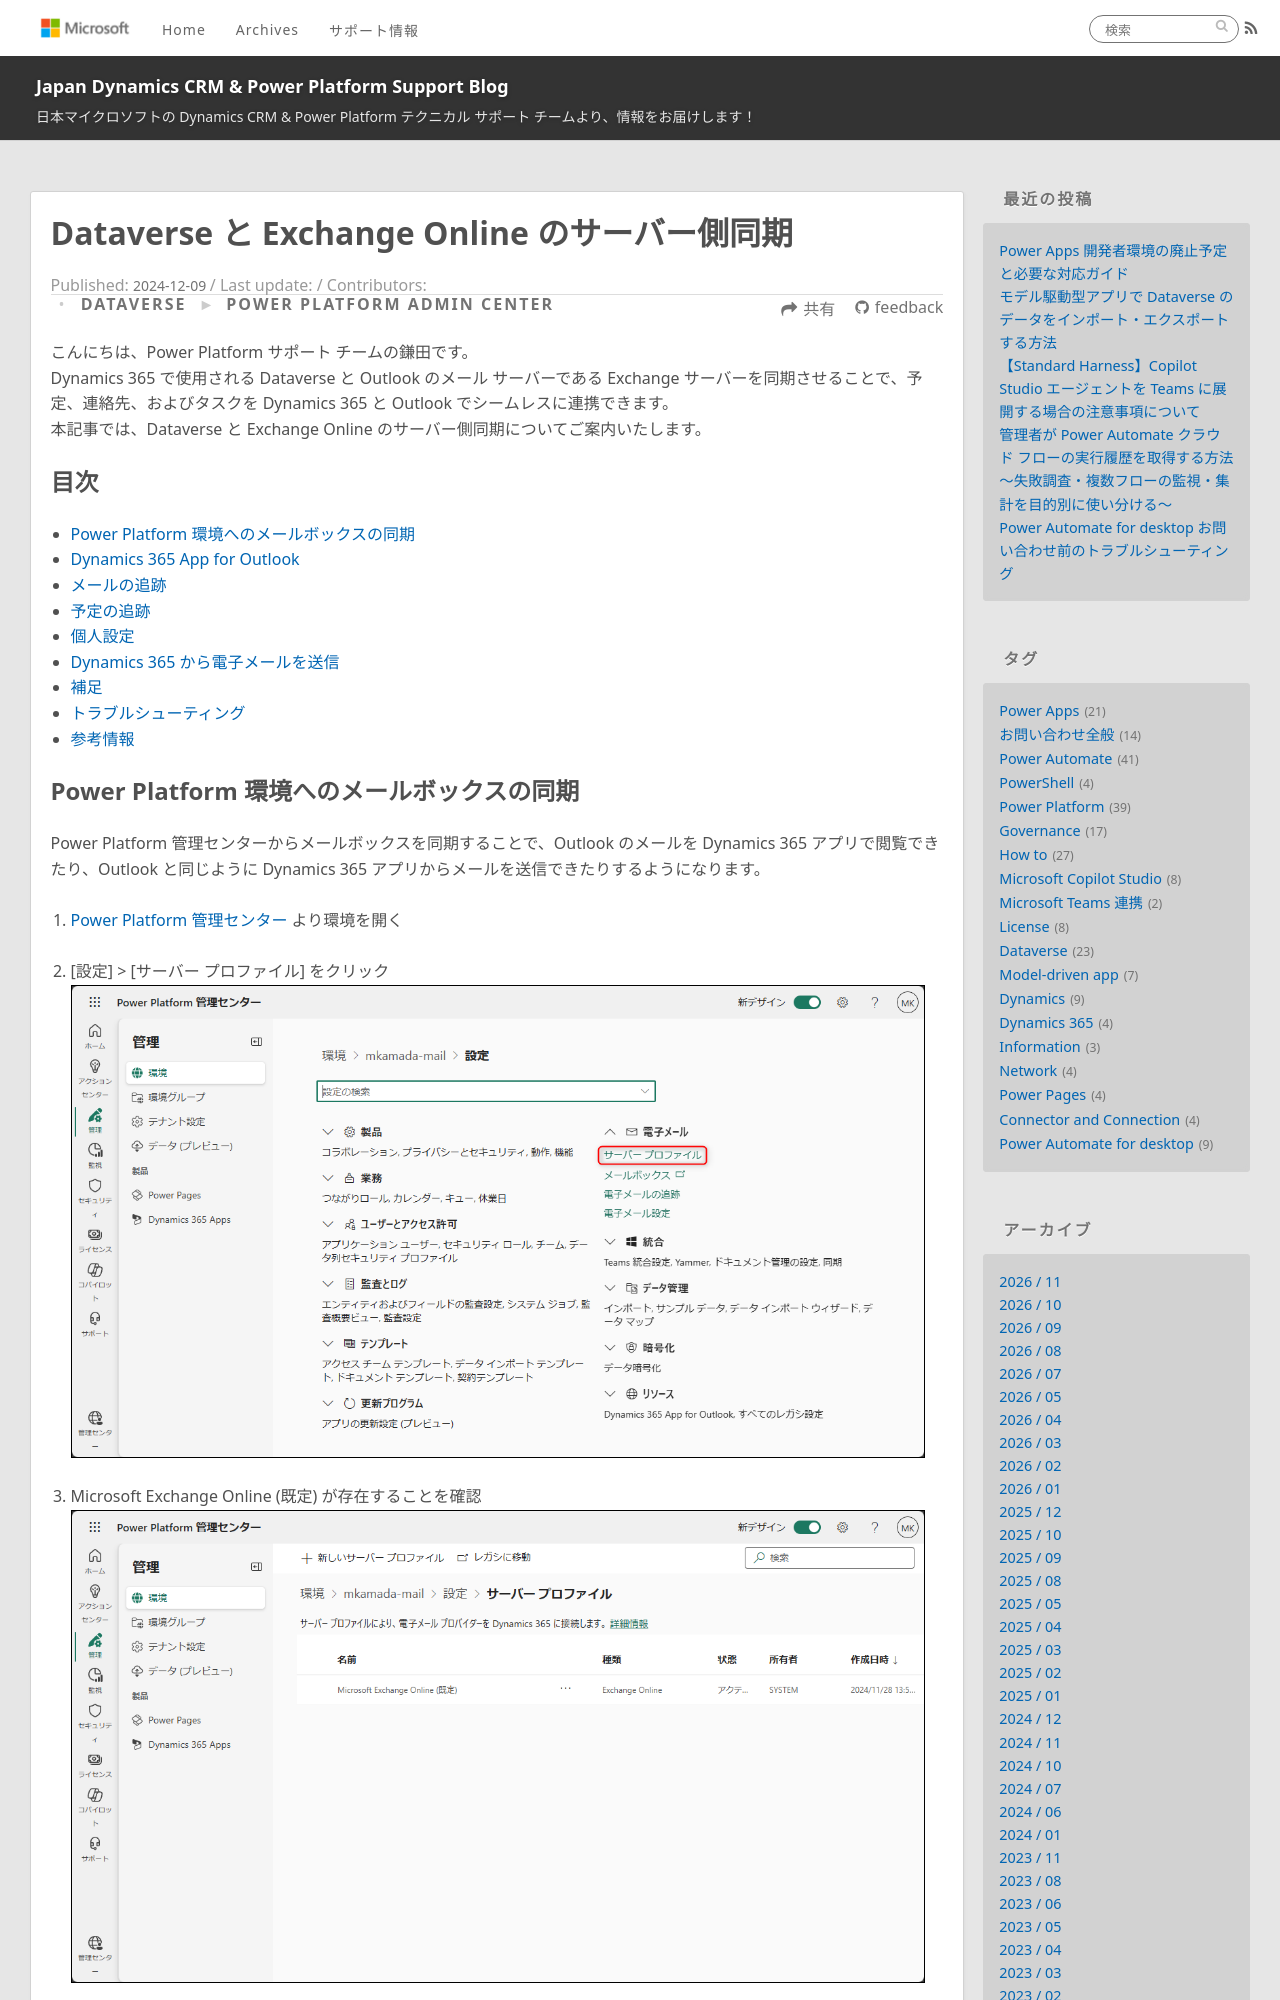

repository: jpdynamicscrm/blog · page: dataverse/email-server-side-sync/index.html · generator: jekyll

---
title: Dataverse と Exchange Online のサーバー側同期
date: 2024-12-09 00:00:00
tags:
  - Dataverse
  - Exchange
  - Power Platform
categories:
  - [Power Platform Admin Center]
  - [Dataverse]
---

こんにちは、Power Platform サポート チームの鎌田です。
Dynamics 365 で使用される Dataverse と Outlook のメール サーバーである Exchange サーバーを同期させることで、予定、連絡先、およびタスクを Dynamics 365 と Outlook でシームレスに連携できます。
本記事では、Dataverse と Exchange Online のサーバー側同期についてご案内いたします。

<!-- more -->

<a id='content'></a>

## 目次

- [Power Platform 環境へのメールボックスの同期](#sync-mailbox-to-power-platform-environment)
- [Dynamics 365 App for Outlook](#dynamics-365-app-for-outlook)
- [メールの追跡](#sync-email)
- [予定の追跡](#sync-shedule)
- [個人設定](#personal-settings)
- [Dynamics 365 から電子メールを送信](#send-email)
- [補足](#additional-information)
- [トラブルシューティング](#troubleshooting)
- [参考情報](#references)

<a id='sync-mailbox-to-power-platform-environment'></a>
